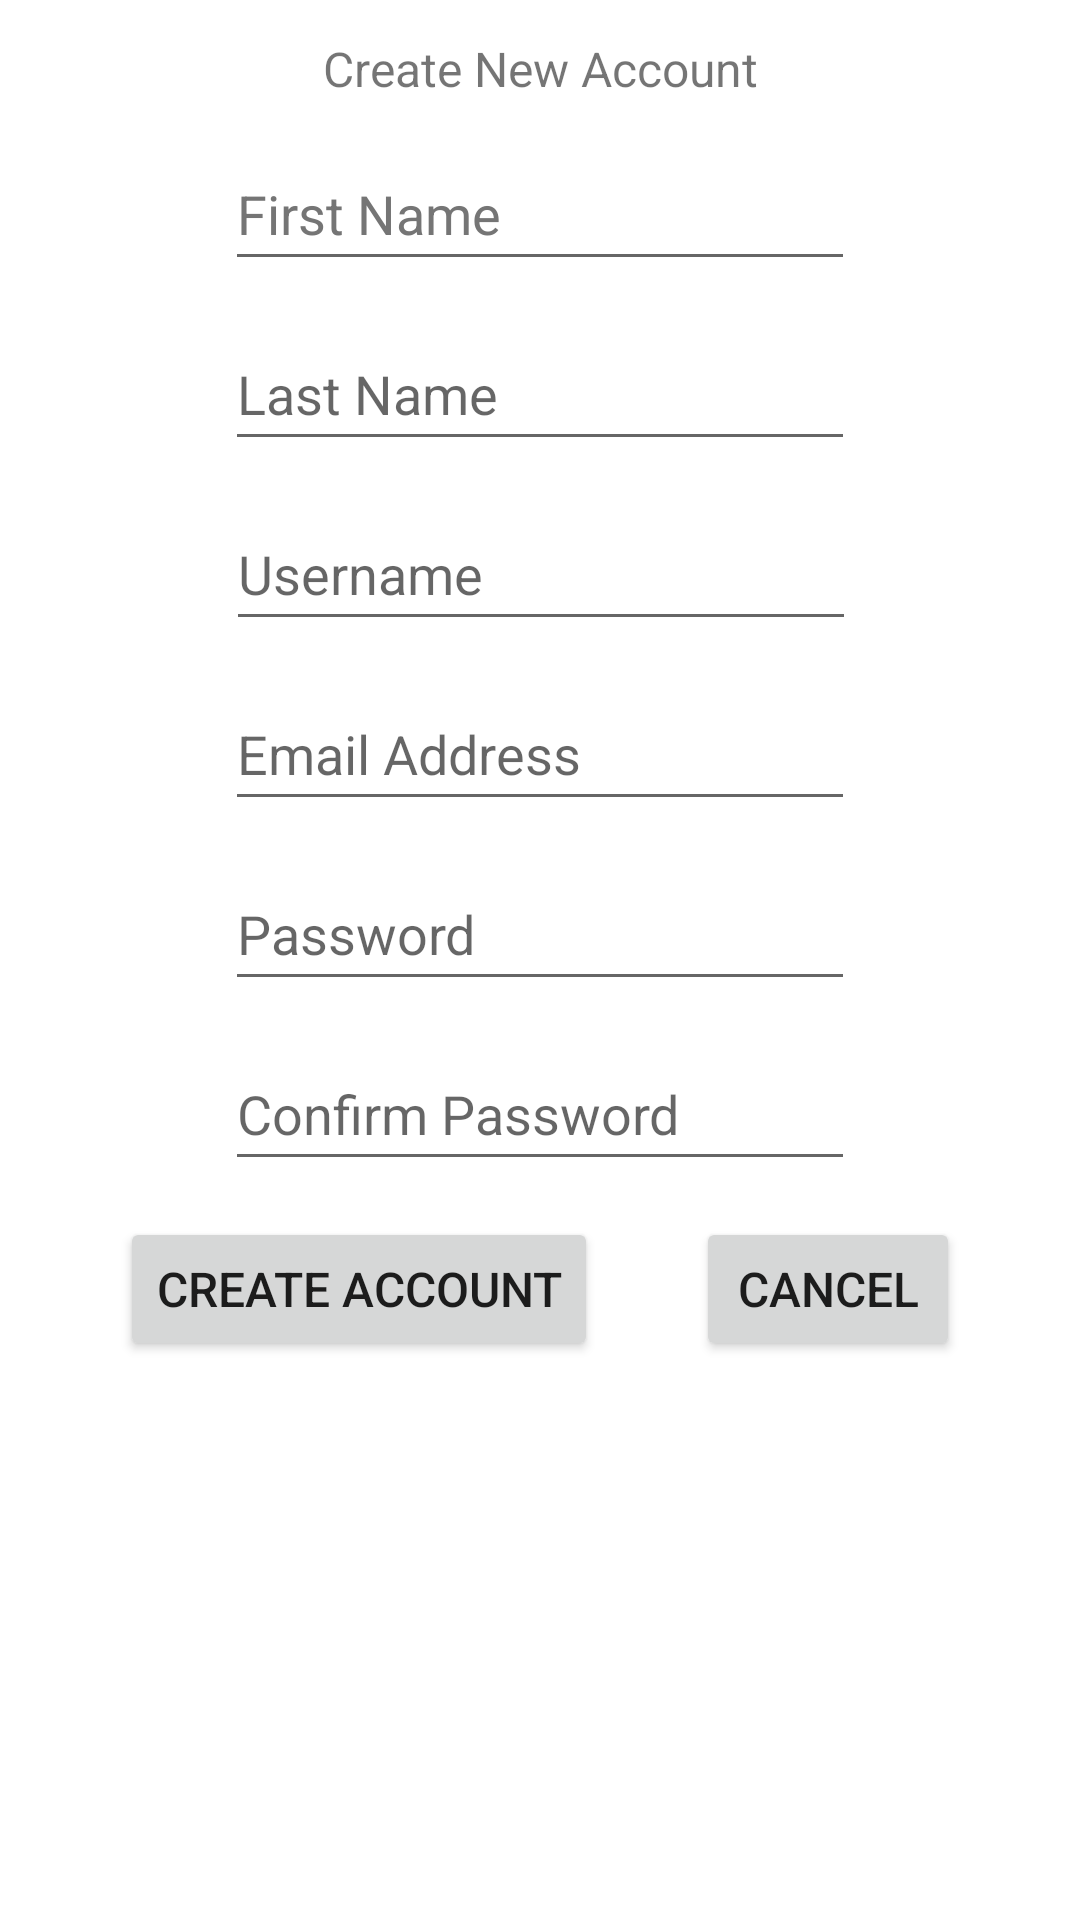

This screen was rendered from an Android layout file. Write that file and the resources it references.
<!-- AndroidManifest.xml: application theme Theme.BookTicket -->
<!-- res/layout/activity_sign_up.xml -->
<?xml version="1.0" encoding="utf-8"?>
<androidx.constraintlayout.widget.ConstraintLayout xmlns:android="http://schemas.android.com/apk/res/android"
    xmlns:app="http://schemas.android.com/apk/res-auto"
    xmlns:tools="http://schemas.android.com/tools"
    android:layout_width="match_parent"
    android:layout_height="match_parent"
    tools:context=".SignUpActivity">

    <TextView
        android:id="@+id/textViewCreateNewAcct"
        android:layout_width="wrap_content"
        android:layout_height="wrap_content"
        android:layout_margin="12dp"
        android:text="Create New Account"
        android:textSize="16sp"
        app:layout_constraintEnd_toEndOf="parent"
        app:layout_constraintStart_toStartOf="parent"
        app:layout_constraintTop_toTopOf="parent" />

    <EditText
        android:id="@+id/editTxtFirstName"
        android:layout_width="wrap_content"
        android:layout_height="wrap_content"
        android:layout_margin="12dp"
        android:ems="10"
        android:hint="First Name"
        android:inputType="textPersonName"
        android:minHeight="48dp"
        android:textColorHint="#757575"
        app:layout_constraintEnd_toEndOf="parent"
        app:layout_constraintStart_toStartOf="parent"
        app:layout_constraintTop_toBottomOf="@+id/textViewCreateNewAcct" />
    <EditText
        android:id="@+id/editTxtLastName"
        android:layout_width="wrap_content"
        android:layout_height="wrap_content"
        android:layout_margin="12dp"
        android:ems="10"
        android:hint="Last Name"
        android:inputType="textPersonName"
        android:minHeight="48dp"
        app:layout_constraintEnd_toEndOf="parent"
        app:layout_constraintStart_toStartOf="parent"
        app:layout_constraintTop_toBottomOf="@+id/editTxtFirstName" />

    <EditText
        android:id="@+id/editTxtUsernameC"
        android:layout_width="wrap_content"
        android:layout_height="wrap_content"
        android:layout_margin="12dp"
        android:ems="10"
        android:hint="Username"
        android:inputType="textPersonName"
        android:minHeight="48dp"
        app:layout_constraintEnd_toEndOf="parent"
        app:layout_constraintHorizontal_bias="0.502"
        app:layout_constraintStart_toStartOf="parent"
        app:layout_constraintTop_toBottomOf="@+id/editTxtLastName" />
    <EditText
        android:id="@+id/editTxtEmailAddress"
        android:layout_width="wrap_content"
        android:layout_height="wrap_content"
        android:layout_margin="12dp"
        android:ems="10"
        android:hint="Email Address"
        android:inputType="textEmailAddress"
        android:minHeight="48dp"
        app:layout_constraintEnd_toEndOf="parent"
        app:layout_constraintStart_toStartOf="parent"
        app:layout_constraintTop_toBottomOf="@+id/editTxtUsernameC" />
    <EditText
        android:id="@+id/editTxtPasswordC"
        android:layout_width="wrap_content"
        android:layout_height="wrap_content"
        android:layout_margin="12dp"
        android:ems="10"
        android:hint="Password"
        android:inputType="textPassword"
        android:minHeight="48dp"
        app:layout_constraintEnd_toEndOf="parent"
        app:layout_constraintStart_toStartOf="parent"
        app:layout_constraintTop_toBottomOf="@+id/editTxtEmailAddress" />

    <EditText
        android:id="@+id/editTxtPasswordConfirm"
        android:layout_width="wrap_content"
        android:layout_height="wrap_content"
        android:layout_margin="12dp"
        android:ems="10"
        android:hint="Confirm Password"
        android:inputType="textPassword"
        android:minHeight="48dp"
        app:layout_constraintEnd_toEndOf="parent"
        app:layout_constraintStart_toStartOf="parent"
        app:layout_constraintTop_toBottomOf="@+id/editTxtPasswordC" />
    <Button
        android:id="@+id/btnRegister"
        android:layout_width="wrap_content"
        android:layout_height="wrap_content"
        android:layout_marginTop="12dp"
        android:layout_marginLeft="40dp"
        android:text="Create Account"
        android:textSize="16sp"
        app:layout_constraintStart_toStartOf="parent"
        app:layout_constraintTop_toBottomOf="@+id/editTxtPasswordConfirm" />

    <Button
        android:id="@+id/btnCancelReg"
        android:layout_width="wrap_content"
        android:layout_height="wrap_content"
        android:layout_marginTop="12dp"
        android:layout_marginRight="40dp"
        android:text="Cancel"
        android:textSize="16sp"
        app:layout_constraintEnd_toEndOf="parent"
        app:layout_constraintTop_toBottomOf="@+id/editTxtPasswordConfirm" />

</androidx.constraintlayout.widget.ConstraintLayout>
<!-- resources referenced by this layout -->
<resources>
  <style name="Theme.BookTicket" parent="Theme.MaterialComponents.DayNight.DarkActionBar">
          
          <item name="colorPrimary">@color/purple_500</item>
          <item name="colorPrimaryVariant">@color/purple_700</item>
          <item name="colorOnPrimary">@color/white</item>
          
          <item name="colorSecondary">@color/teal_200</item>
          <item name="colorSecondaryVariant">@color/teal_700</item>
          <item name="colorOnSecondary">@color/black</item>
          
          <item name="android:statusBarColor">?attr/colorPrimaryVariant</item>
          
      </style>
  <!-- not gathered from this repository: default colours our renderer supplied (Android Studio template values) -->
  <color name="purple_500">#FF6200EE</color>
  <color name="purple_700">#FF3700B3</color>
  <color name="teal_200">#FF03DAC5</color>
  <color name="teal_700">#FF018786</color>
  <color name="black">#FF000000</color>
  <color name="white">#FFFFFFFF</color>
</resources>
